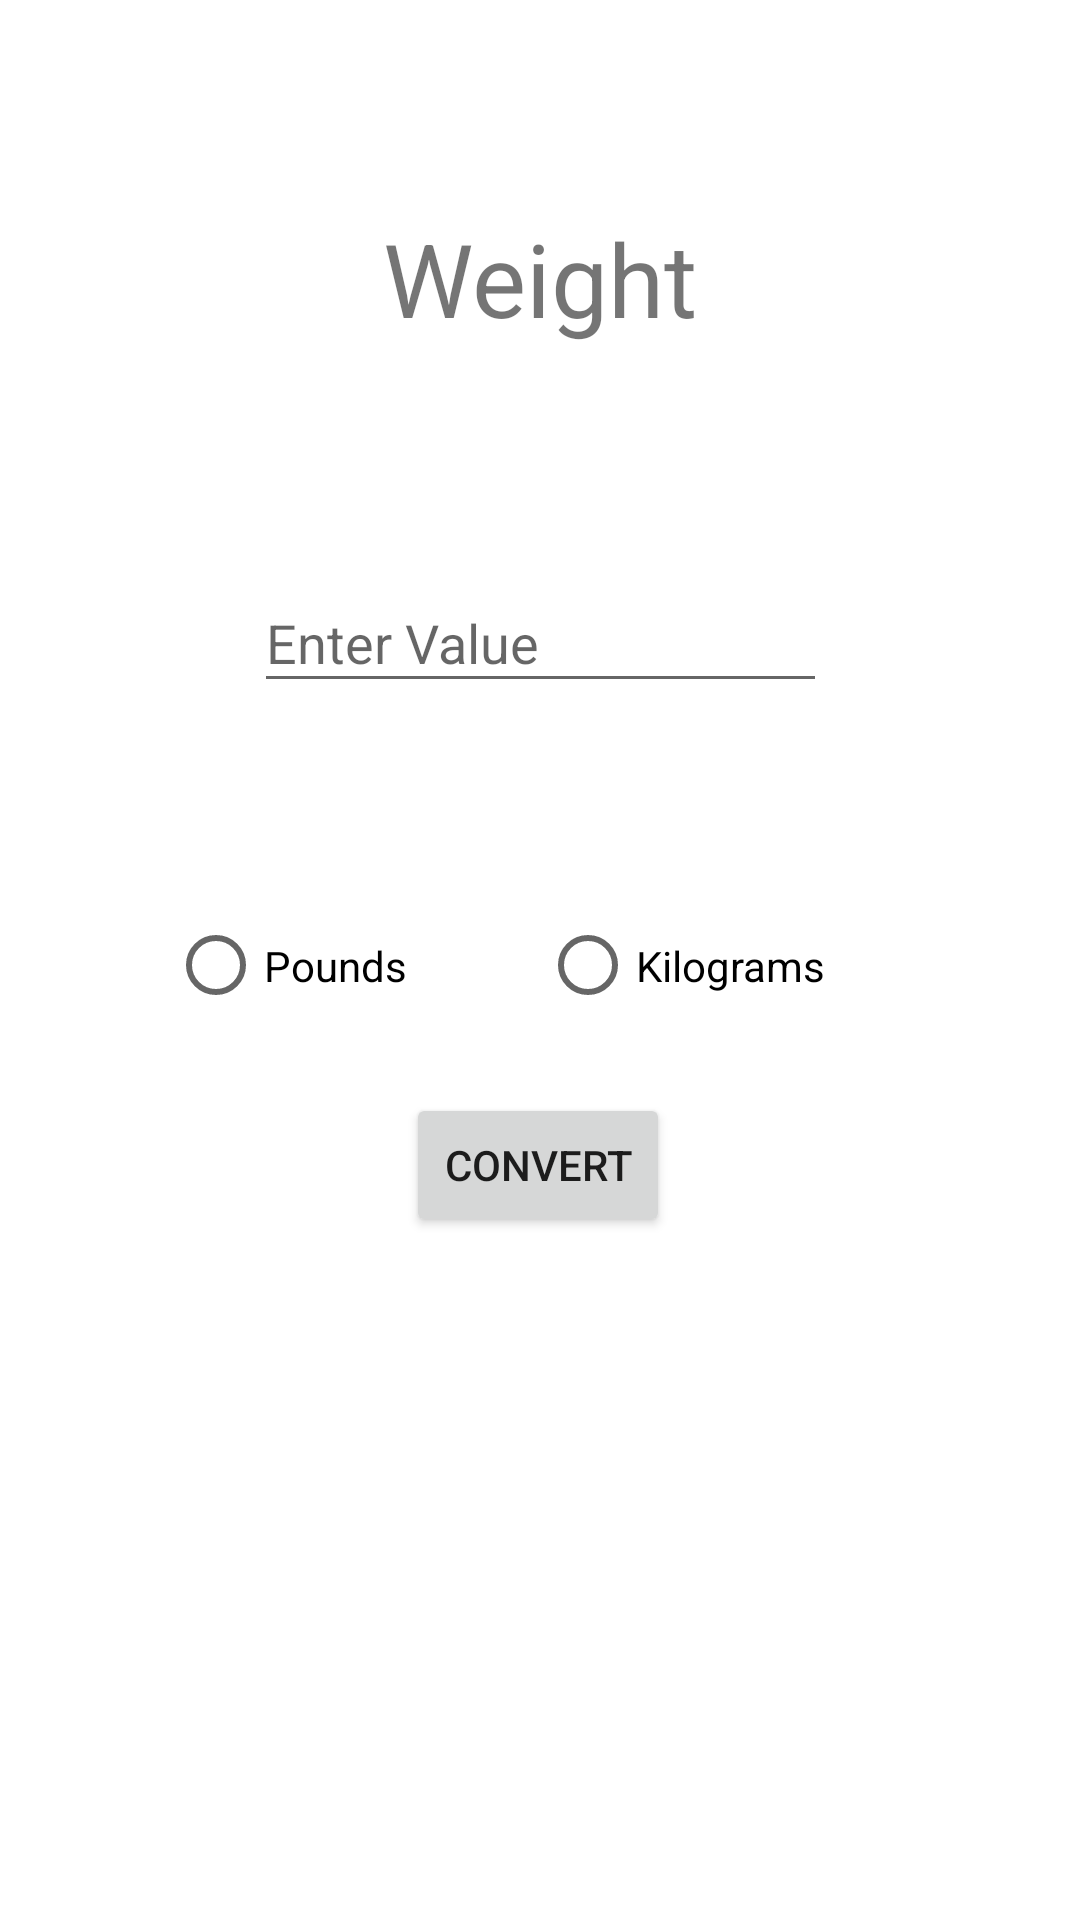

Here is an Android app screen rendered from its layout file. Give the layout XML and the strings, colors and styles it references.
<!-- AndroidManifest.xml: application theme Theme.PocketConverterByTobias -->
<!-- res/layout/activity_weight.xml -->
<?xml version="1.0" encoding="utf-8"?>
<androidx.constraintlayout.widget.ConstraintLayout xmlns:android="http://schemas.android.com/apk/res/android"
    xmlns:app="http://schemas.android.com/apk/res-auto"
    xmlns:tools="http://schemas.android.com/tools"
    android:layout_width="match_parent"
    android:layout_height="match_parent"
    tools:context=".WeightActivity">

    <TextView
        android:id="@+id/txtDist"
        android:layout_width="wrap_content"
        android:layout_height="wrap_content"
        android:layout_marginTop="70dp"
        android:text="@string/btnWeight"
        android:textSize="34sp"
        app:layout_constraintEnd_toEndOf="parent"
        app:layout_constraintHorizontal_bias="0.5"
        app:layout_constraintStart_toStartOf="parent"
        app:layout_constraintTop_toTopOf="parent" />

    <Button
        android:id="@+id/btnConvert"
        android:layout_width="wrap_content"
        android:layout_height="wrap_content"
        android:layout_marginTop="19dp"
        android:text="@string/btnConvert"
        app:layout_constraintEnd_toEndOf="parent"
        app:layout_constraintHorizontal_bias="0.498"
        app:layout_constraintStart_toStartOf="parent"
        app:layout_constraintTop_toBottomOf="@+id/radioBtnGroup" />

    <TextView
        android:id="@+id/poundBox"
        android:layout_width="wrap_content"
        android:layout_height="wrap_content"
        android:layout_marginTop="53dp"
        app:layout_constraintEnd_toEndOf="parent"
        app:layout_constraintStart_toStartOf="parent"
        app:layout_constraintTop_toBottomOf="@+id/btnConvert" />

    <TextView
        android:id="@+id/kiloBox"
        android:layout_width="wrap_content"
        android:layout_height="wrap_content"
        android:layout_marginTop="24dp"
        app:layout_constraintEnd_toEndOf="parent"
        app:layout_constraintHorizontal_bias="0.501"
        app:layout_constraintStart_toStartOf="parent"
        app:layout_constraintTop_toBottomOf="@+id/poundBox" />

    <TextView
        android:id="@+id/tonsBox"
        android:layout_width="wrap_content"
        android:layout_height="wrap_content"
        android:layout_marginTop="30dp"
        app:layout_constraintEnd_toEndOf="parent"
        app:layout_constraintHorizontal_bias="0.501"
        app:layout_constraintStart_toStartOf="parent"
        app:layout_constraintTop_toBottomOf="@+id/kiloBox" />

    <EditText
        android:id="@+id/txtDistEntered"
        android:layout_width="191dp"
        android:layout_height="43dp"
        android:layout_marginTop="76dp"
        android:layout_marginBottom="32dp"
        android:ems="10"
        android:hint="@string/hintVal"
        android:inputType="numberDecimal|numberSigned"
        app:layout_constraintBottom_toTopOf="@+id/radioBtnGroup"
        app:layout_constraintEnd_toEndOf="parent"
        app:layout_constraintStart_toStartOf="parent"
        app:layout_constraintTop_toBottomOf="@+id/txtDist" />

    <RadioGroup
        android:id="@+id/radioBtnGroup"
        android:layout_width="248dp"
        android:layout_height="47dp"
        android:layout_marginTop="32dp"
        android:layout_marginBottom="35dp"
        android:orientation="horizontal"
        app:layout_constraintBottom_toTopOf="@+id/btnConvert"
        app:layout_constraintEnd_toEndOf="parent"
        app:layout_constraintHorizontal_bias="0.5"
        app:layout_constraintStart_toStartOf="parent"
        app:layout_constraintTop_toBottomOf="@+id/txtDistEntered">

        <RadioButton
            android:id="@+id/poundBtn"
            android:layout_width="124dp"
            android:layout_height="wrap_content"
            android:text="@string/btnPound" />

        <RadioButton
            android:id="@+id/kiloBtn"
            android:layout_width="122dp"
            android:layout_height="match_parent"
            android:text="Kilograms" />

    </RadioGroup>
</androidx.constraintlayout.widget.ConstraintLayout>
<!-- resources referenced by this layout -->
<resources>
  <string name="btnConvert">Convert</string>
  <string name="btnPound">Pounds</string>
  <string name="btnWeight">Weight</string>
  <string name="hintVal">Enter Value</string>
  <style name="Theme.PocketConverterByTobias" parent="Theme.MaterialComponents.DayNight.DarkActionBar">
          
          <item name="colorPrimary">@color/purple_500</item>
          <item name="colorPrimaryVariant">@color/purple_700</item>
          <item name="colorOnPrimary">@color/white</item>
          
          <item name="colorSecondary">@color/teal_200</item>
          <item name="colorSecondaryVariant">@color/teal_700</item>
          <item name="colorOnSecondary">@color/black</item>
          
          <item name="android:statusBarColor" tools:targetApi="l">?attr/colorPrimaryVariant</item>
          
      </style>
  <color name="purple_500">#E4D015</color>
  <color name="purple_700">#0220E8</color>
  <color name="white">#FFFFFFFF</color>
  <color name="teal_200">#000000</color>
  <color name="teal_700">#FF018786</color>
  <color name="black">#FF000000</color>
</resources>
